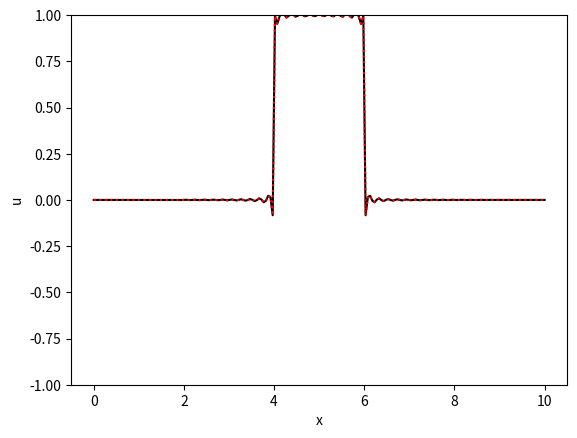

Python code for this plot: (Note: this script raises an exception after producing the figure.)
import numpy as np
import matplotlib.pyplot as plt
import matplotlib.animation as animation
import sympy as sym

x,n = sym.symbols('x, n')

L = 10
a = 1
f = sym.Piecewise((1,(x > (L/2 -1)) & (x < (L/2 +1))),(0, (x <= (L/2 -1))),(0, (x >= (L/2 +1))))

cn = sym.Rational(2,L)*sym.integrate(f*sym.sin(n*sym.pi*x/L), (x, 0, L))

t = sym.symbols('t')
u_symbolic = sym.Sum(cn.simplify()*sym.sin(n*sym.pi*x/L)*sym.cos(n*sym.pi*a*t/L), (n,1,300))


fps = 30 # number of frames per second

fig, ax = plt.subplots()

x_vals = np.linspace(0,L,200)

u = sym.lambdify([x, t], u_symbolic, modules='numpy')

# set up the initial frame
line, = ax.plot(x_vals, u(x_vals,0), 'k-')
plt.plot(x_vals,u(x_vals,0),'r:')
plt.xlabel('x')
plt.ylabel('u')
plt.ylim(-1,1)
plt.close()

# add an annotation showing the time (this will be updated in each frame)
txt = ax.text(0, 0.9, 't=0')

def init():
    line.set_ydata(u(x_vals,0))
    return line,

def animate(i):
    line.set_ydata(u(x_vals,i/fps))  # update the data
    txt.set_text('t='+str(i/fps)) # update the annotation
    return line, txt


ani = animation.FuncAnimation(fig, animate, np.arange(0, fps*20), init_func=init,
                              interval=500, blit=True, repeat=False)

ani.save('1D_wave_Equation_Example.mp4', writer='ffmpeg', fps=fps)
